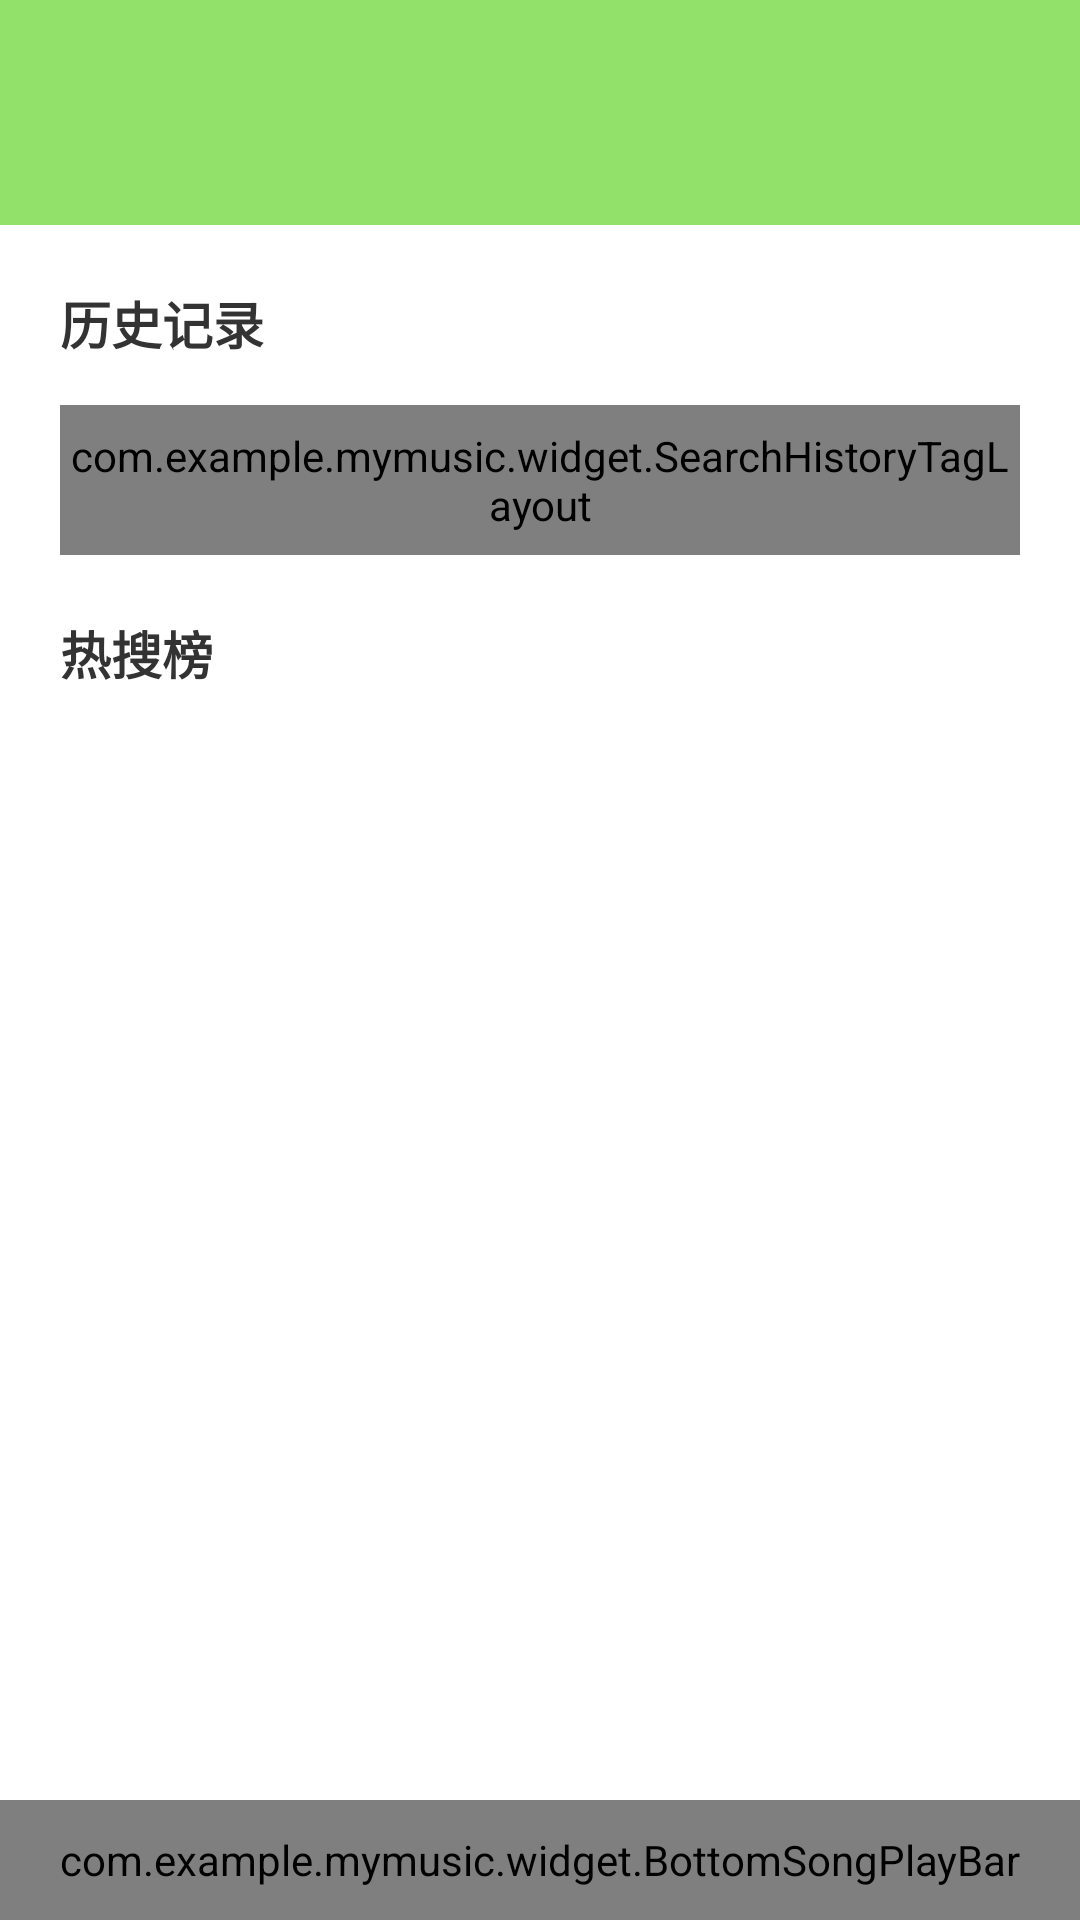

Layout XML and referenced resources for this Android screen:
<!-- AndroidManifest.xml: application theme AppTheme -->
<!-- res/layout/activity_search.xml -->
<?xml version="1.0" encoding="utf-8"?>
<RelativeLayout xmlns:android="http://schemas.android.com/apk/res/android"
    xmlns:app="http://schemas.android.com/apk/res-auto"
    xmlns:tools="http://schemas.android.com/tools"
    android:layout_width="match_parent"
    android:layout_height="match_parent"
    android:background="#ffffff"
    tools:context="com.example.mymusic.search.mvp.view.SearchActivity">

    <RelativeLayout
        android:id="@+id/rl_title"
        android:layout_width="match_parent"
        android:layout_height="@dimen/dp_75"
        android:background="@color/colorPrimary">

        <include
            layout="@layout/common_title"
            android:layout_width="match_parent"
            android:layout_height="@dimen/dp_45"
            android:layout_marginTop="@dimen/dp_30" />
    </RelativeLayout>

    <ScrollView
        android:id="@+id/scroll_view"
        android:layout_width="match_parent"
        android:layout_height="match_parent"
        android:layout_below="@id/rl_title"
        android:layout_above="@id/bottom_controller"
        android:overScrollMode="always">

        <RelativeLayout
            android:layout_width="match_parent"
            android:layout_height="wrap_content">

            <TextView
                android:id="@+id/search_history"
                android:layout_width="wrap_content"
                android:layout_height="wrap_content"
                android:layout_marginStart="@dimen/dp_20"
                android:layout_marginTop="@dimen/dp_20"
                android:text="@string/search_history"
                android:textColor="#333333"
                android:textSize="@dimen/sp_17"
                android:textStyle="bold" />

            <ImageView
                android:id="@+id/iv_rubbish_bin"
                android:layout_width="@dimen/dp_20"
                android:layout_height="@dimen/dp_20"
                android:layout_alignParentEnd="true"
                android:layout_marginTop="@dimen/dp_20"
                android:layout_marginEnd="@dimen/dp_20"
                android:src="@drawable/ic_rubish_bin" />

            <com.example.mymusic.widget.SearchHistoryTagLayout
                android:id="@+id/tl_searchhistory"
                android:layout_width="match_parent"
                android:layout_height="@dimen/dp_50"
                android:layout_below="@id/search_history"
                android:layout_marginStart="@dimen/dp_20"
                android:layout_marginTop="@dimen/dp_15"
                android:layout_marginEnd="@dimen/dp_20" />

            <TextView
                android:id="@+id/hot_search"
                android:layout_width="wrap_content"
                android:layout_height="wrap_content"
                android:layout_below="@id/tl_searchhistory"
                android:layout_marginStart="@dimen/dp_20"
                android:layout_marginTop="@dimen/dp_20"
                android:text="@string/hot_search"
                android:textColor="#333333"
                android:textSize="@dimen/sp_17"
                android:textStyle="bold" />

            <android.support.v7.widget.RecyclerView
                android:id="@+id/rv_hotsearch"
                android:layout_width="match_parent"
                android:layout_height="match_parent"
                android:layout_below="@id/hot_search"
                android:layout_marginTop="@dimen/dp_10" />
        </RelativeLayout>
    </ScrollView>

    <com.example.mymusic.widget.BottomSongPlayBar
        android:id="@+id/bottom_controller"
        android:layout_width="match_parent"
        android:layout_height="@dimen/dp_40"
        android:layout_alignParentBottom="true" />
</RelativeLayout>
<!-- res/layout/common_title.xml (included above) -->
<?xml version="1.0" encoding="utf-8"?>
<RelativeLayout xmlns:android="http://schemas.android.com/apk/res/android"
    xmlns:app="http://schemas.android.com/apk/res-auto"
    android:id="@+id/title"
    android:layout_width="match_parent"
    android:layout_height="@dimen/dp_45">

    <ImageView
        android:id="@+id/iv_back"
        android:layout_width="@dimen/dp_30"
        android:layout_height="@dimen/dp_30"
        android:layout_centerVertical="true"
        android:layout_marginStart="@dimen/dp_15"
        android:layout_marginTop="@dimen/dp_5"
        android:background="@drawable/bg_back"
        android:scaleY="0.9"
        android:visibility="gone" />

    <TextView
        android:id="@+id/tv_left_title"
        android:layout_width="wrap_content"
        android:layout_height="wrap_content"
        android:layout_centerVertical="true"
        android:layout_marginStart="@dimen/dp_15"
        android:layout_toEndOf="@id/iv_back"
        android:textColor="#333333"
        android:textSize="@dimen/sp_18"
        android:typeface="monospace"
        android:visibility="invisible" />

    <RelativeLayout
        android:id="@+id/rl_song_info"
        android:layout_width="match_parent"
        android:layout_height="wrap_content"
        android:layout_centerVertical="true"
        android:layout_marginStart="@dimen/dp_15"
        android:layout_toEndOf="@id/iv_back"
        android:visibility="gone">

        <TextView
            android:id="@+id/tv_songname"
            android:layout_width="match_parent"
            android:layout_height="wrap_content"
            android:ellipsize="end"
            android:maxLines="1"
            android:textColor="#ffffff"
            android:textSize="@dimen/sp_16" />

        <TextView
            android:id="@+id/tv_singername"
            android:layout_width="match_parent"
            android:layout_height="wrap_content"
            android:layout_below="@id/tv_songname"
            android:layout_marginTop="@dimen/dp_1"
            android:ellipsize="end"
            android:textColor="#7fffffff"
            android:textSize="@dimen/sp_13" />

    </RelativeLayout>

    <com.example.mymusic.widget.SearchEditText
        android:id="@+id/et_search"
        android:layout_width="match_parent"
        android:layout_height="wrap_content"
        android:layout_centerVertical="true"
        android:layout_marginStart="@dimen/dp_15"
        android:layout_marginEnd="@dimen/dp_70"
        android:layout_toEndOf="@id/iv_back"
        android:visibility="gone" />

    <TextView
        android:id="@+id/btn_search"
        android:layout_width="@dimen/dp_80"
        android:layout_height="wrap_content"
        android:layout_alignParentEnd="true"
        android:layout_centerVertical="true"
        android:layout_marginEnd="@dimen/dp_10"
        android:background="@drawable/bg_search"
        android:gravity="center"
        android:paddingStart="@dimen/dp_10"
        android:paddingTop="@dimen/dp_5"
        android:paddingEnd="@dimen/dp_10"
        android:paddingBottom="@dimen/dp_5"
        android:text="@string/search"
        android:textColor="#333333"
        android:visibility="gone" />
</RelativeLayout>
<!-- resources referenced by this layout -->
<resources>
  <color name="colorPrimary">#91e16b</color>
  <dimen name="dp_1">1dp</dimen>
  <dimen name="dp_10">10dp</dimen>
  <dimen name="dp_15">15dp</dimen>
  <dimen name="dp_20">20dp</dimen>
  <dimen name="dp_30">30dp</dimen>
  <dimen name="dp_40">40dp</dimen>
  <dimen name="dp_45">45dp</dimen>
  <dimen name="dp_5">5dp</dimen>
  <dimen name="dp_50">50dp</dimen>
  <dimen name="dp_70">70dp</dimen>
  <dimen name="dp_75">75dp</dimen>
  <dimen name="dp_80">80dp</dimen>
  <dimen name="sp_13">13sp</dimen>
  <dimen name="sp_16">16sp</dimen>
  <dimen name="sp_17">17sp</dimen>
  <dimen name="sp_18">18sp</dimen>
  <string name="hot_search">热搜榜</string>
  <string name="search">搜索</string>
  <string name="search_history">历史记录</string>
  <style name="AppTheme" parent="Theme.AppCompat.DayNight.NoActionBar">
          
          <item name="colorPrimary">@color/colorPrimary</item>
          <item name="colorPrimaryDark">@color/colorPrimaryDark</item>
          <item name="colorAccent">@color/colorAccent</item>
          <item name="android:windowAnimationStyle">@style/Animation</item>
          <item name="android:windowIsTranslucent">true</item>
      </style>
  <color name="colorPrimaryDark">#ffffff</color>
  <color name="colorAccent">#91e16b</color>
  <style name="Animation" parent="@android:style/Animation">
          <item name="android:activityOpenEnterAnimation">@anim/on_activity_open</item>
          <item name="android:activityCloseExitAnimation">@anim/on_activity_close</item>
          <item name="android:taskOpenEnterAnimation">@anim/on_activity_open</item>
          <item name="android:taskCloseExitAnimation">@anim/on_activity_close</item>
          <item name="android:taskToFrontEnterAnimation">@null</item>
          <item name="android:taskToFrontExitAnimation">@null</item>
          <item name="android:taskToBackEnterAnimation">@null</item>
          <item name="android:taskToBackExitAnimation">@null</item>
      </style>
</resources>
